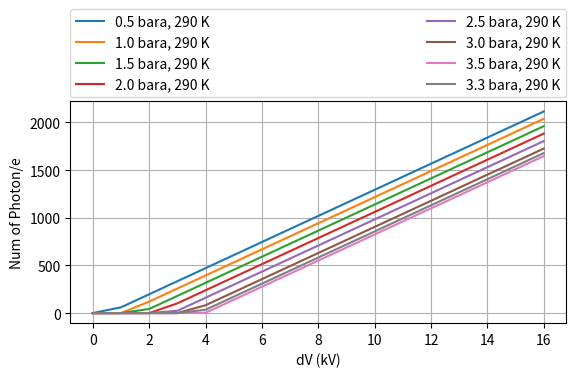

Write the Python code that produced this figure. (Note: this script raises an exception after producing the figure.)
# -*- coding: utf-8 -*-
"""
Created on Tue Jan 23 12:52:44 2018

@author: wei
"""

import numpy as np
import matplotlib.pyplot as plt
savedir='/media/wei/ACA8-1ECD1/PythonSimulation/'


color_list=[
'#1f77b4',
'#aec7e8',
'#ff7f0e',
'#ffbb78',
'#2ca02c',
'#98df8a',
'#d62728',
'#ff9896',
'#9467bd',
'#c5b0d5',
'#8c564b',
'#c49c94',
'#e377c2',
'#f7b6d2',
'#7f7f7f',
'#c7c7c7',
'#bcbd22',
'#dbdb8d',
'#17becf',
] 

a= 0.137 #ph/e/V
b= -4.7e-18 #ph/e *cm^2/atom
b=b*1.e-4

NA = 6.022e23 #Avoga
n1=0.020795e3; label1='0.5 bara, 290 K'
n2=0.041709e3; label2='1.0 bara, 290 K'
n3=0.062744e3; label3='1.5 bara, 290 K'
n4=0.083901e3; label4='2.0 bara, 290 K'
n5=0.10518e3; label5='2.5 bara, 290 K'
n6=0.12659e3; label6='3.0 bara, 290 K'
n7=0.14812e3; label7='3.5 bara, 290 K'
n8=0.13950e3; label8='3.3 bara, 290 K'


n_list=[n1,n2,n3,n4,n5,n6,n7,n8]
label_list=[label1,label2,label3,label4,label5,label6,label7,label8]

dv_list= np.arange(0,17,1)
e_list=[]
for dv in dv_list:
    e_list.append(dv*1.e3/13e-3)

fignum=100
fig = plt.figure(fignum)
fignum+=1
ax = fig.add_subplot(1,1,1)
for jj in range(len(n_list)):
    nn=n_list[jj]
    lab = label_list[jj]    
    xlist=[]
    ylist=[]
    for kk in range(len(e_list)):
        dv=dv_list[kk]
        ee=e_list[kk]
        xlist.append(dv)
        y=((a*ee)/(nn*NA)+b)*(nn*NA)*13.e-3
        y=np.max([0,y])
        ylist.append(y)
    plt.plot(xlist, ylist, label=lab, color=color_list[2*jj])
    

plt.xlabel('dV (kV)')
plt.ylabel('Num of Photon/e')
box = ax.get_position()
ax.set_position([box.x0, box.y0, box.width, box.height*0.6])
ax.legend(bbox_to_anchor=(0., 1.02, 1., .102), loc=3,
           ncol=2, mode="expand", borderaxespad=0.)
plt.grid('on')
plt.savefig(savedir+'PhotonCreation_Naive.png')
    
